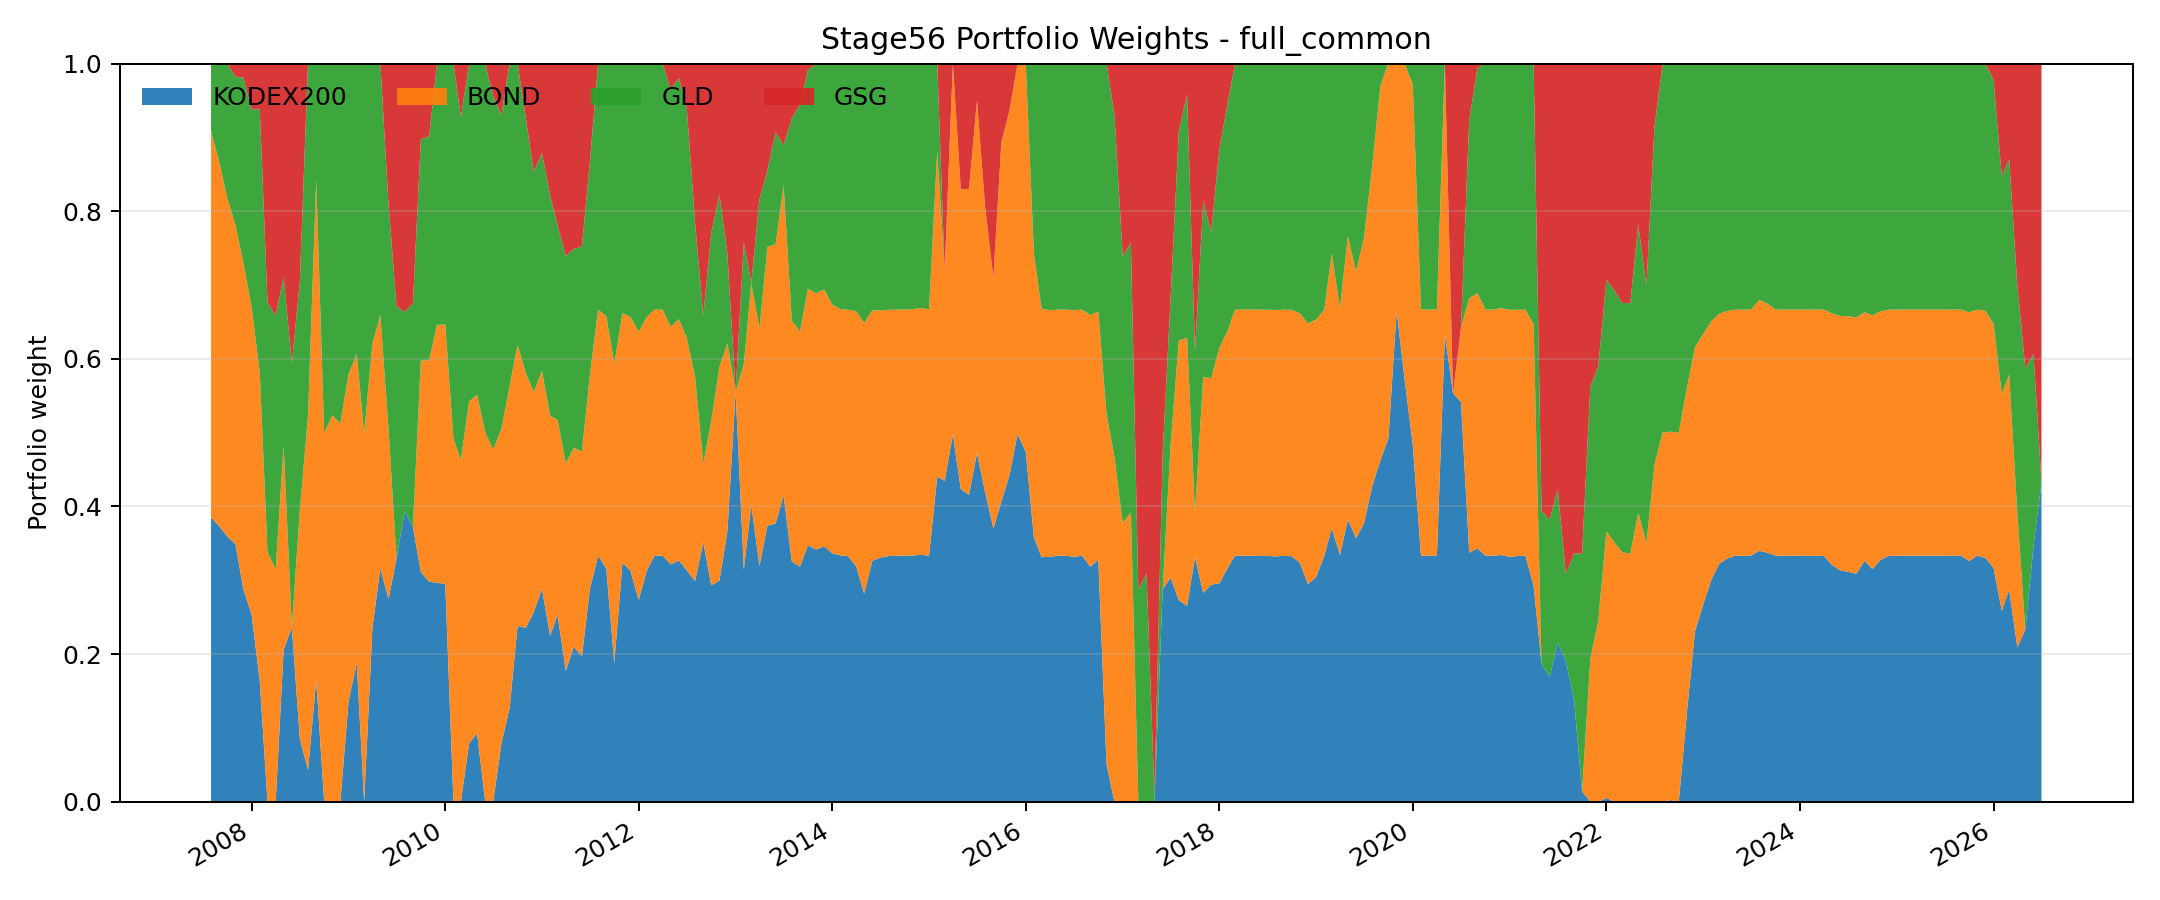

The data file committed next to this chart (first rows):
month, KODEX200, BOND, GLD, GSG
2007-08, 0.3852, 0.5232, 0.09158, 0.0
2007-09, 0.3731, 0.4937, 0.1332, 0.0
2007-10, 0.3595, 0.4589, 0.1816, 0.0
2007-11, 0.3489, 0.4324, 0.2012, 0.01752
2007-12, 0.288, 0.4424, 0.2506, 0.01897
2008-01, 0.2535, 0.4169, 0.2676, 0.06191
2008-02, 0.1633, 0.418, 0.3569, 0.06177
2008-03, 0.0, 0.3384, 0.3384, 0.3232
2008-04, 0.0, 0.315, 0.343, 0.342
2008-05, 0.2058, 0.2765, 0.2288, 0.2889
2008-06, 0.2361, 0.0, 0.358, 0.4059
2008-07, 0.0855, 0.3094, 0.3091, 0.296
2008-08, 0.04278, 0.4801, 0.4771, 0.0
2008-09, 0.1644, 0.6781, 0.1575, 0.0
2008-10, 0.0, 0.4997, 0.5003, 0.0
2008-11, 0.0, 0.5235, 0.4765, 0.0
2008-12, 0.0, 0.5127, 0.4873, 0.0
2009-01, 0.1361, 0.4429, 0.421, 0.0
2009-02, 0.1878, 0.419, 0.3932, 0.0
2009-03, 0.0, 0.4986, 0.5014, 0.0
2009-04, 0.2353, 0.3856, 0.3791, 0.0
2009-05, 0.3162, 0.3428, 0.341, 0.0
2009-06, 0.2744, 0.2304, 0.3045, 0.1908
2009-07, 0.3297, 0.0, 0.3416, 0.3286
2009-08, 0.3938, 0.0, 0.2696, 0.3366
2009-09, 0.3725, 0.0, 0.3027, 0.3248
2009-10, 0.3111, 0.287, 0.2993, 0.1026
2009-11, 0.298, 0.2999, 0.3034, 0.09871
2009-12, 0.2965, 0.3498, 0.3538, 0.0
2010-01, 0.2951, 0.3512, 0.3537, 0.0
2010-02, 0.0, 0.4918, 0.5082, 0.0
2010-03, 0.0, 0.4631, 0.4642, 0.07277
2010-04, 0.07897, 0.4631, 0.4579, 0.0
2010-05, 0.0928, 0.4585, 0.4487, 0.0
2010-06, 0.0, 0.4999, 0.5001, 0.0
2010-07, 0.0, 0.4774, 0.4783, 0.04431
2010-08, 0.07902, 0.426, 0.4256, 0.06931
2010-09, 0.1269, 0.4367, 0.4364, 0.0
2010-10, 0.2381, 0.381, 0.3809, 0.0
2010-11, 0.2354, 0.3455, 0.3455, 0.07354
2010-12, 0.2567, 0.2982, 0.2982, 0.1468
2011-01, 0.2887, 0.2951, 0.2951, 0.1211
2011-02, 0.2246, 0.2984, 0.2984, 0.1787
2011-03, 0.2531, 0.264, 0.264, 0.2188
2011-04, 0.1771, 0.281, 0.281, 0.2608
2011-05, 0.2098, 0.2696, 0.2696, 0.251
2011-06, 0.1971, 0.2776, 0.2776, 0.2478
2011-07, 0.2886, 0.2895, 0.2895, 0.1325
2011-08, 0.3333, 0.3333, 0.3333, 0.0
2011-09, 0.3157, 0.3422, 0.3422, 0.0
2011-10, 0.1873, 0.4064, 0.4064, 0.0
2011-11, 0.3239, 0.338, 0.338, 0.0
2011-12, 0.3132, 0.3434, 0.3434, 0.0
2012-01, 0.2732, 0.3634, 0.3634, 0.0
2012-02, 0.3135, 0.3433, 0.3432, 0.0
2012-03, 0.3333, 0.3333, 0.3333, 0.0
2012-04, 0.3333, 0.3334, 0.3334, 0.0
2012-05, 0.3215, 0.3217, 0.3217, 0.03518
2012-06, 0.3268, 0.327, 0.327, 0.01929
2012-07, 0.3134, 0.3144, 0.3106, 0.06161
... 168 more rows
